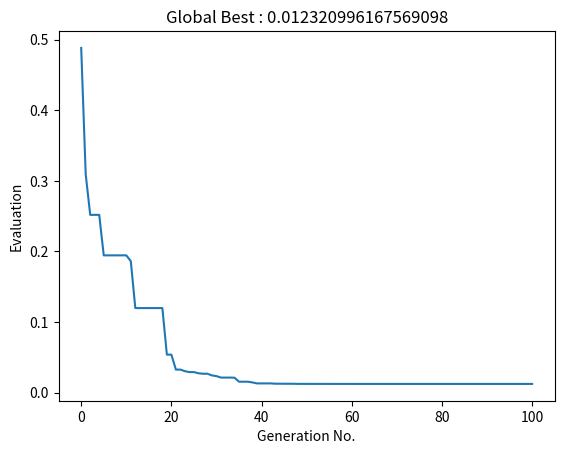

Python code for this plot:
#%%

import math
import random
import matplotlib.pyplot as plt

# generations random decision variable values
def griewank_generate(lb, ub):
    return lb + (ub - lb) * random.random()

# calculate fitness value based on griewank function
def griewank(solution):
    summation = 0.0
    product = 1.0
    dimension = len(solution)
    for i in range (dimension):
        summation = summation + (solution[i] * solution[i]) / 4000
        product = product * math.cos(solution[i] / math.sqrt(i + 1))

    return 1 + summation - product

# generates a population based on griewank lower and upper bounds
def generate_griewank_popn(pop_size, dimension, lb, ub):
    population = []
    for k in range(pop_size):
        solution = []
        for i in range(dimension):
            solution.append(griewank_generate(lb, ub))
        population.append(solution)

    return population

#set initial velocities to zero
def init_velocities(pop_size, dimension):
    velocity = []
    for k in range(pop_size):
        solution = []
        for i in range(dimension):
            velocity.append([0] * dimension)
    return velocity

# calculate fitness of all population
def popn_fitness(population):
    fitness = []
    dimension = len(population)
    for i in range(dimension):
        fitness_now = griewank(population[i])
        fitness.append(fitness_now)
    return fitness

# velocity update equation
def velocity_update(inertia, velocities, alpha, beta, particles, best_particle, particle_best):
    new_velocity = []
    for k in range (len(particles)):
        social_part = [alpha * random.random() * (a-b) for a, b in zip(best_particle, particles[k])]
        cognitive_part = [beta * random.random() * (a-b) for a, b in zip(particle_best[k], particles[k])]
        velocity = [inertia * a + b + c for a,b,c in zip(velocities[k], social_part, cognitive_part)]
        new_velocity.append(velocity)
    return new_velocity

# position update equation
def position_update(particles, velocities):
    new_position = []
    for k in range(len(particles)):
        position = [a + b for a, b in zip(particles[k], velocities[k])]
        new_position.append(position)
    return new_position

# clip the variable values within lower and upper bound
def within_range(solutions, lb, ub):
    size = len(solutions)
    dim = len(solutions[0])
    sols = solutions
    for k in range(size):
        particle = sols[k]
        for l in range(dim):
            if particle[l] < lb:
                particle[l] = lb
            if particle[l] > ub:
                particle[l] = ub
        sols[k] = particle
    return sols
#%%

size = 100
dim = 5
lb = -10
ub = 10
iterations = 100
alpha = 2.0
beta = 2.0
inertia = 0.5
t = 0
overall_best_fitness = []

# initalize locations
particles = generate_griewank_popn(size, dim, lb, ub)

# initialize velocities
velocities = init_velocities(size, dim)

# calculate fitness values
fitness_population = popn_fitness(particles)

# determine best particlr in the population
best_fitness = min(fitness_population)
best_particle_index = fitness_population.index(min(fitness_population))
global_best_particle = particles[best_particle_index]
overall_best_fitness.append(best_fitness)

# deterimne particle's best position, at the start it is its initial position
particle_best = particles

while t < iterations:
    # calculate new velocities
    new_velocity = velocity_update(inertia, velocities, alpha, beta, particles, global_best_particle, particle_best)

    # calculate new positions
    new_particles = position_update(new_velocity, particles)

    # clip the variable values to the bounds
    new_particles = within_range(new_particles, lb, ub)

    #update each particle's best position
    for k in range(size):
        if griewank(new_particles[k]) < griewank(particle_best[k]):
            particle_best[k] = new_particles[k]
    
    # calculate fitness values
    fitness_population = popn_fitness(new_particles)

    # determine best particle in the population
    best_fitness_now = min(fitness_population)
    best_particle_index_now = fitness_population.index(min(fitness_population))

    # update the global best
    if best_fitness_now < best_fitness:
        best_fitness = best_fitness_now
        global_best_particle = new_particles[best_particle_index_now]

    overall_best_fitness.append(best_fitness)

    # update the particles and velocities
    velocities = new_velocity
    particles = new_particles

    t += 1

last_global_best = min(overall_best_fitness)

plt.plot(overall_best_fitness)
plt.title('Global Best : ' + str(last_global_best))
plt.ylabel('Evaluation')
plt.xlabel('Generation No.')
plt.show()